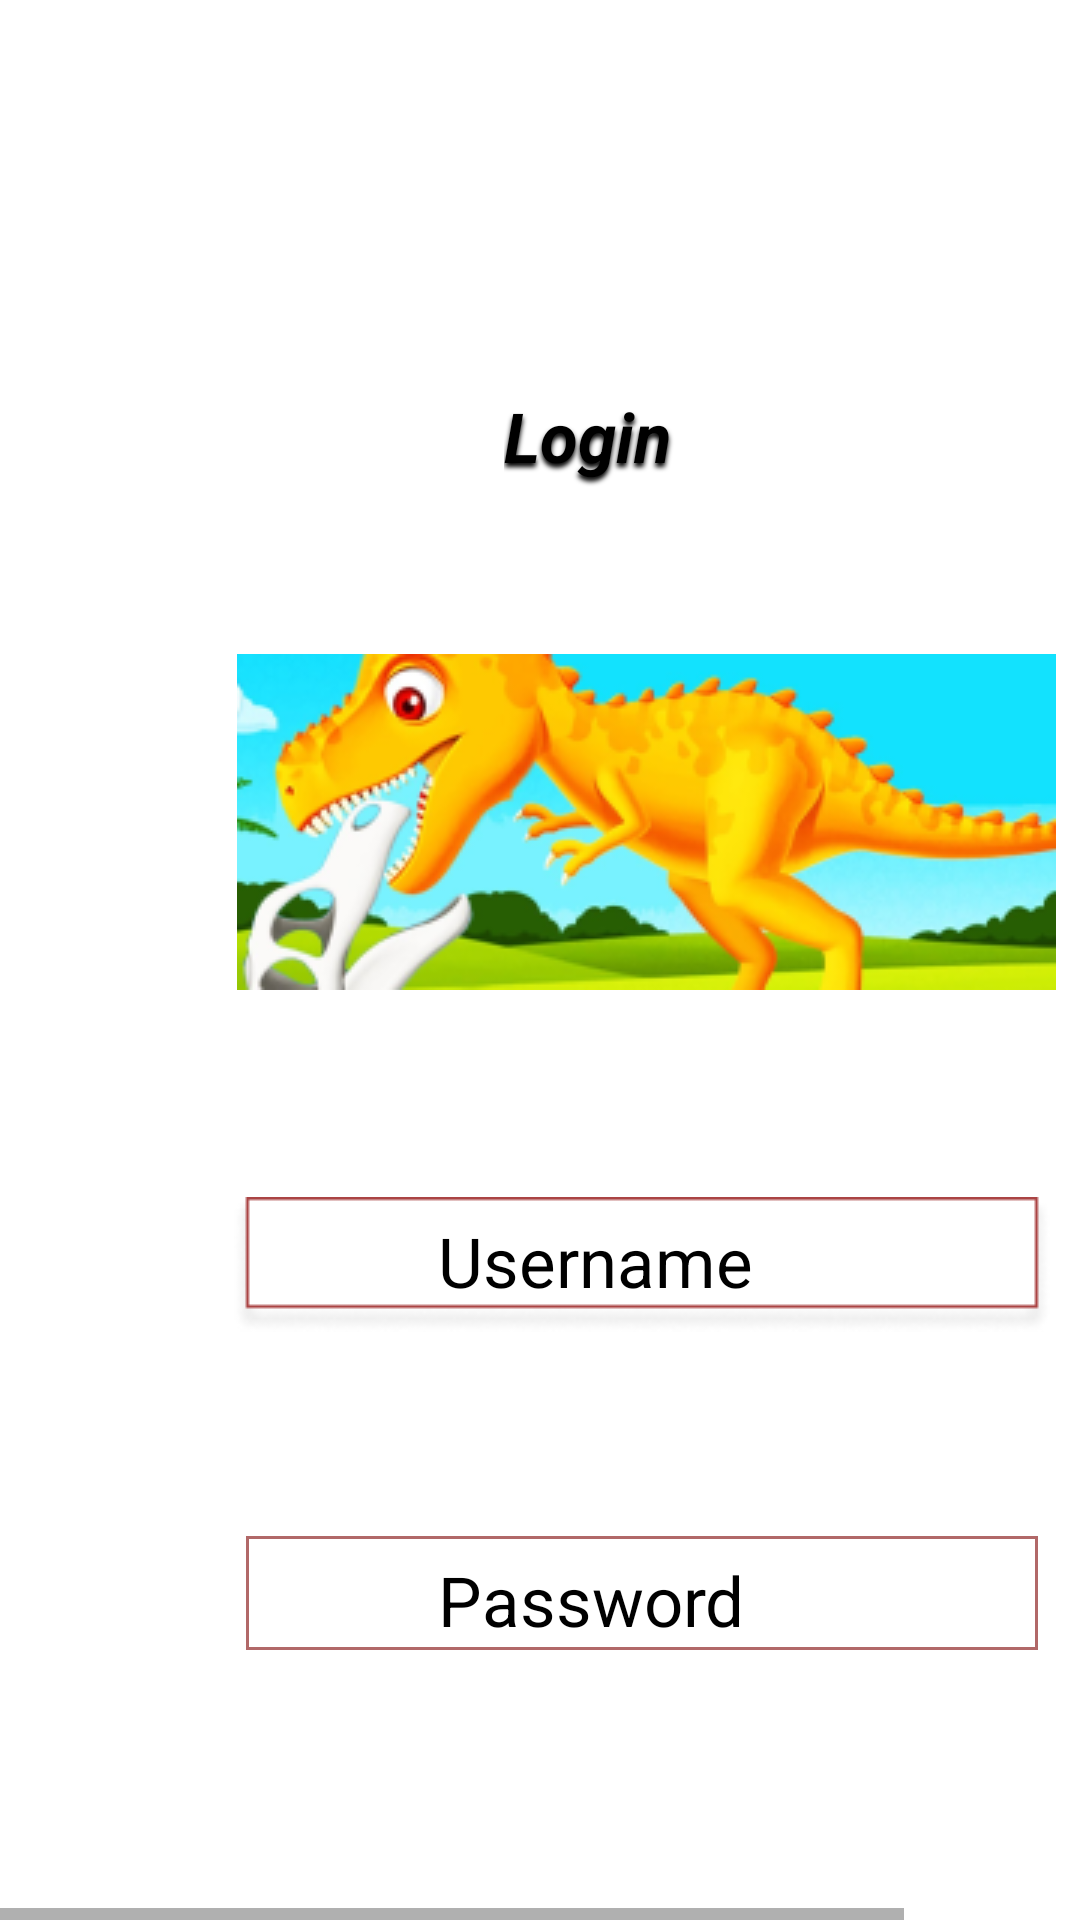

Produce the Android XML layout that renders to this screen, including the resource entries it uses.
<!-- AndroidManifest.xml: application theme AppTheme -->
<!-- res/layout/activity_main.xml -->
<HorizontalScrollView xmlns:android="http://schemas.android.com/apk/res/android" xmlns:tools="http://schemas.android.com/tools"
    android:layout_width="match_parent" android:layout_height="wrap_content" >
    
    <ScrollView android:id="@+id/iphone_14___15_pro_max___1"
        android:layout_width="wrap_content"
        android:layout_height="match_parent" >

        <RelativeLayout android:id="@+id/content_container"
            android:layout_width="wrap_content"
            android:layout_height="wrap_content" >



            <RelativeLayout android:id="@+id/page_iphone_14___15_pro_max___1_ek1"
                android:layout_marginTop="0dp"
                android:layout_marginStart="0dp"
                android:layout_width="wrap_content"
                android:layout_height="wrap_content"
                >

                <View   android:id="@+id/_bg__iphone_14___15_pro_max___1_ek2"
                    android:background="@drawable/_bg__iphone_14___15_pro_max___1_ek2_shape"
                    android:layout_marginStart="0dp"
                    android:layout_marginTop="0dp"
                    android:layout_width="430dp"
                    android:layout_height="932dp" />

                <ImageView android:id="@+id/rectangle_1"
                    android:src="@drawable/rectangle_1"
                    android:contentDescription="rectangle_1"
                    android:layout_marginStart="78dp"
                    android:layout_marginTop="399dp"
                    android:layout_width="272dp"
                    android:layout_height="45dp" />

                <View   android:id="@+id/rectangle_2"
                    android:background="@drawable/rectangle_2_shape"
                    android:layout_marginStart="82dp"
                    android:layout_marginTop="512dp"
                    android:layout_width="264dp"
                    android:layout_height="38dp" />

                <TextView android:id="@+id/password"
                    android:textSize="23sp"
                    android:textColor="@color/password_color"
                    android:layout_marginLeft="146dp"
                    android:layout_marginTop="518dp"
                    android:layout_width="127.3dp"
                    android:layout_height="35.3dp"
                    android:text="@string/password_string"
                    />

                <TextView android:id="@+id/login"
                    android:textStyle="bold|italic"
                    android:textSize="23sp"
                    android:shadowRadius="4"
                    android:shadowColor="#000000"
                    android:shadowDx="0"
                    android:shadowDy="4"
                    android:textColor="@color/password_color"
                    android:layout_marginLeft="168dp"
                    android:layout_marginTop="130dp"
                    android:layout_width="82.3dp"
                    android:layout_height="35.3dp"
                    android:text="@string/login_string"
                    />


                <RelativeLayout android:id="@+id/frame_1"
                    android:layout_marginTop="621dp"
                    android:layout_marginStart="168dp"
                    android:layout_width="wrap_content"
                    android:layout_height="wrap_content"
                    >

                    <View   android:id="@+id/_bg__frame_1_ek1"
                        android:background="@drawable/_bg__frame_1_ek1_shape"
                        android:layout_marginStart="0dp"
                        android:layout_marginTop="0dp"
                        android:layout_width="96dp"
                        android:layout_height="88dp" />

                    <TextView android:id="@+id/login_ek1"
                        android:textSize="23sp"
                        android:textColor="@color/login_ek1_color"
                        android:layout_marginLeft="18dp"
                        android:layout_marginTop="36dp"
                        android:layout_width="79.3dp"
                        android:layout_height="35.3dp"
                        android:text="@string/login_ek1_string"
                        />

                </RelativeLayout>

                <View   android:id="@+id/ellipse_1"
                    android:background="@drawable/ellipse_1_shape"
                    android:layout_marginStart="153dp"
                    android:layout_marginTop="665dp"
                    android:layout_width="1dp"
                    android:layout_height="5dp" />

                <ImageView android:id="@+id/maxresdefault_1"
                    android:src="@drawable/maxresdefault_1"
                    android:contentDescription="maxresdefault_1"
                    android:layout_marginStart="79dp"
                    android:layout_marginTop="218dp"
                    android:layout_width="273dp"
                    android:layout_height="112dp" />

                <TextView android:id="@+id/username"
                    android:textSize="23sp"
                    android:textColor="@color/password_color"
                    android:layout_marginLeft="146dp"
                    android:layout_marginTop="405dp"
                    android:layout_width="132.3dp"
                    android:layout_height="35.3dp"
                    android:text="@string/username_string"
                    />

            </RelativeLayout>
        </RelativeLayout>

    </ScrollView>
</HorizontalScrollView>
<!-- resources referenced by this layout -->
<resources>
  <color name="login_ek1_color">#BEB7B7</color>
  <color name="password_color">#000000</color>
  <!-- drawable _bg__iphone_14___15_pro_max___1_ek2_shape (drawable-nodpi) -->
  <?xml version="1.0" encoding="utf-8"?>
  <shape xmlns:android="http://schemas.android.com/apk/res/android"
  	android:shape="rectangle" >
  	<solid android:color="@color/_bg__iphone_14___15_pro_max___1_ek2_color" />
  </shape>
  <!-- drawable maxresdefault_1: png bitmap (drawable, 51390 bytes) -->
  <!-- drawable rectangle_1: png bitmap (drawable, 2351 bytes) -->
  <!-- drawable rectangle_2_shape (drawable-nodpi) -->
  <?xml version="1.0" encoding="utf-8"?>
  <shape xmlns:android="http://schemas.android.com/apk/res/android"
  	android:shape="rectangle" >
  	<stroke android:color="#b16868" android:width="1dp" />
  	<solid android:color="@color/_bg__iphone_14___15_pro_max___1_ek2_color" />
  </shape>
  <string name="login_ek1_string">Login</string>
  <string name="login_string">Login</string>
  <string name="password_string">Password</string>
  <string name="username_string">Username</string>
  <style name="AppTheme" parent="Theme.AppCompat.Light.DarkActionBar">
  		<item name="colorPrimary">@color/colorPrimary</item>
  		<item name="colorPrimaryDark">@color/colorPrimaryDark</item>
  		<item name="colorAccent">@color/colorAccent</item>
  	</style>
  <color name="_bg__iphone_14___15_pro_max___1_ek2_color">#FFFFFF</color>
  <color name="colorPrimary">#008577</color>
  <color name="colorPrimaryDark">#00574B</color>
  <color name="colorAccent">#D81B60</color>
</resources>
